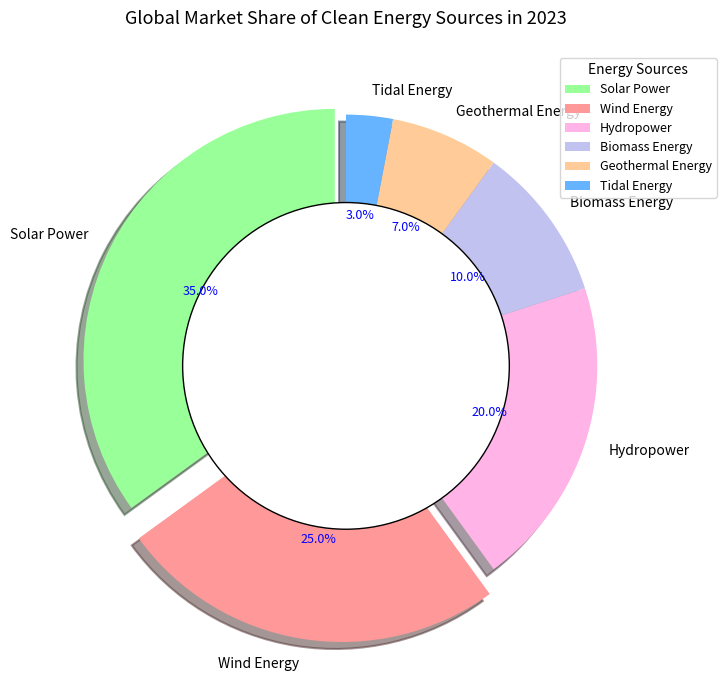
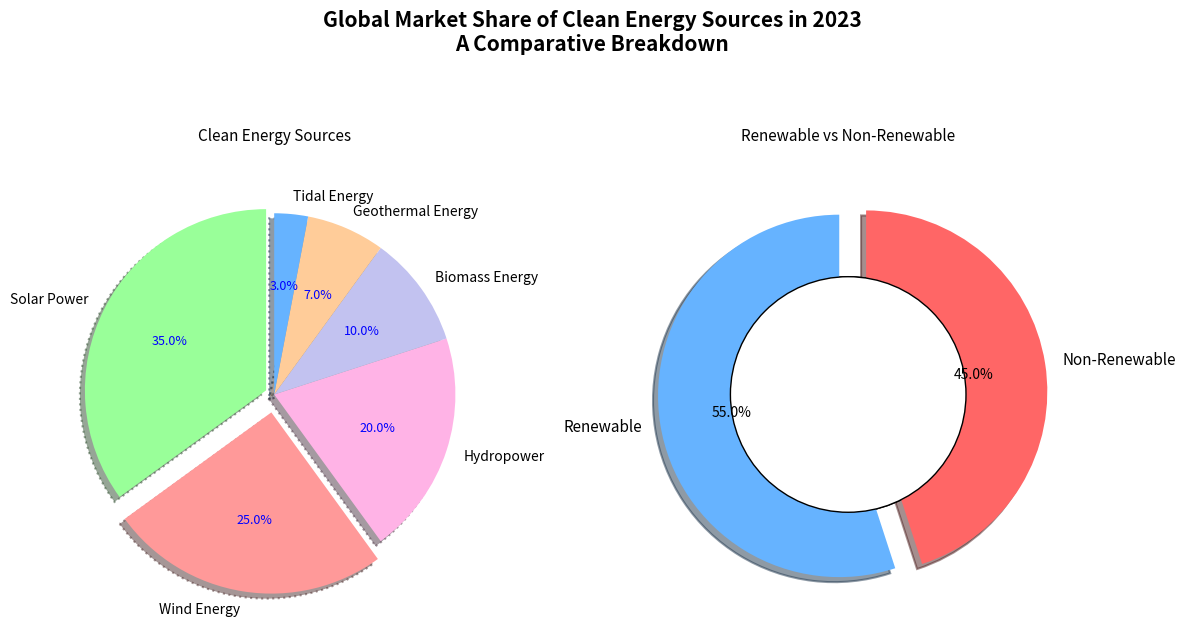

Here is the Python script that generated these plots, in order:
import matplotlib.pyplot as plt
import numpy as np

title = "Global Market Share of Clean Energy Sources in 2023"
subtitle = "A Comparative Breakdown"

clean_energy_sources = [
    'Solar Power',
    'Wind Energy',
    'Hydropower',
    'Biomass Energy',
    'Geothermal Energy',
    'Tidal Energy'
]

market_share = [35, 25, 20, 10, 7, 3]

colors = ['#99ff99', '#ff9999', '#ffb3e6', '#c2c2f0', '#ffcc99', '#66b3ff']
explode = (0.05, 0.1, 0, 0, 0, 0)

def create_pie(chart_title, sources, market_share, colors, explode):
    fig, ax = plt.subplots(figsize=(10, 7))
    wedges, texts, autotexts = ax.pie(
        market_share, labels=sources, autopct='%1.1f%%', startangle=90,
        colors=colors, explode=explode, shadow=True, wedgeprops=dict(linestyle='-', linewidth=1.5)
    )
    
    for text in texts:
        text.set_fontsize(10)
        text.set_color('black')

    for autotext in autotexts:
        autotext.set_fontsize(9)
        autotext.set_color('blue')
    
    centre_circle = plt.Circle((0, 0), 0.65, fc='white', edgecolor='k')
    fig.gca().add_artist(centre_circle)
    
    ax.set_title(chart_title, fontsize=13, fontweight='regular', pad=20)

    ax.legend(wedges, sources, title="Energy Sources", loc="upper right", bbox_to_anchor=(1.1, 1), fontsize=9)

    plt.tight_layout()
    plt.show()

def create_comparison_chart():
    fig, (ax1, ax2) = plt.subplots(1, 2, figsize=(12, 7))

    energy_types = ['Renewable', 'Non-Renewable']
    energy_percentages = [55, 45]

    wedges, texts, autotexts = ax1.pie(
        market_share, labels=clean_energy_sources, autopct='%1.1f%%', startangle=90,
        colors=colors, explode=explode, shadow=True, wedgeprops=dict(linestyle=':', linewidth=1.5)
    )
    
    for text in texts:
        text.set_fontsize(10)
        text.set_color('black')

    for autotext in autotexts:
        autotext.set_fontsize(9)
        autotext.set_color('blue')
    
    centre_circle = plt.Circle((0, 0), 0.65, fc='white', edgecolor='k')
    fig.gca().add_artist(centre_circle)

    ax1.set_title("Clean Energy Sources", fontsize=11, fontweight='regular', pad=20)

    wedges, texts, autotexts = ax2.pie(
        energy_percentages, labels=energy_types, autopct='%1.1f%%', startangle=90,
        colors=['#66b3ff', '#ff6666'], explode=(0.05, 0.1), shadow=True, wedgeprops=dict(linestyle='-', linewidth=1.5)
    )
    
    for text in texts:
        text.set_fontsize(11)
        text.set_color('black')

    for autotext in autotexts:
        autotext.set_fontsize(10)
        autotext.set_color('black')

    centre_circle_2 = plt.Circle((0, 0), 0.65, fc='white', edgecolor='k')
    fig.gca().add_artist(centre_circle_2)
    
    ax2.set_title("Renewable vs Non-Renewable", fontsize=11, fontweight='regular', pad=20)

    plt.tight_layout()
    plt.suptitle(f"{title}\n{subtitle}", fontsize=15, fontweight='bold', y=1.05)
    plt.show()

create_pie(title, clean_energy_sources, market_share, colors, explode)
create_comparison_chart()
